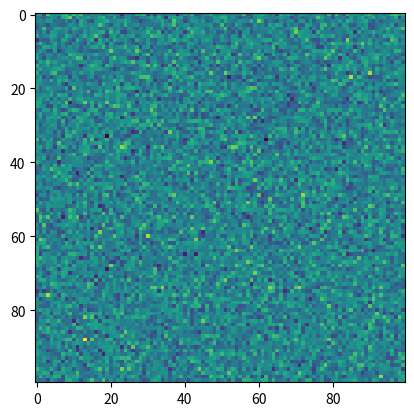
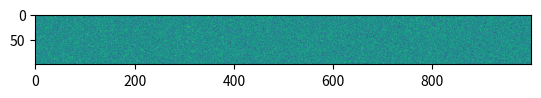
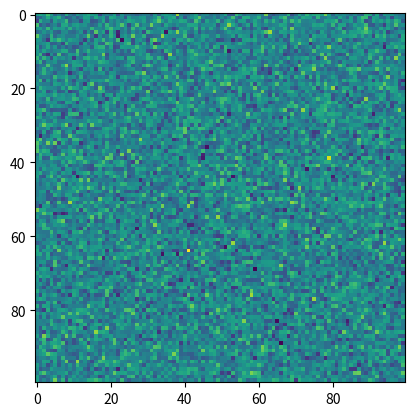
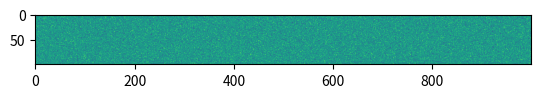
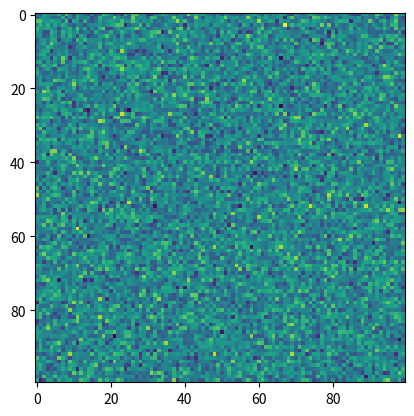
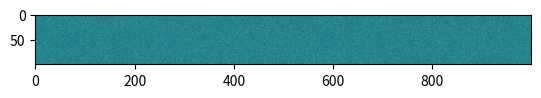
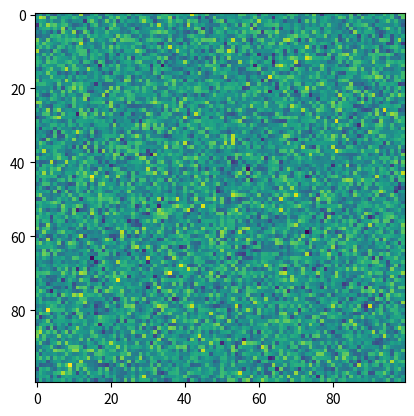
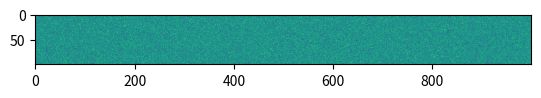

Write Python code to recreate these figures, in order. (Note: this script raises an exception after producing the figures.)
# Generate some code that we'll use later on in the page
import numpy as np
import matplotlib.pyplot as plt

square = np.random.randn(100, 100)
wide = np.random.randn(100, 1000)

# Hide input
square = np.random.randn(100, 100)
wide = np.random.randn(100, 1000)

fig, ax = plt.subplots()
ax.imshow(square)

fig, ax = plt.subplots()
ax.imshow(wide)

# Hide output
square = np.random.randn(100, 100)
wide = np.random.randn(100, 1000)

fig, ax = plt.subplots()
ax.imshow(square)

fig, ax = plt.subplots()
ax.imshow(wide)

square = np.random.randn(100, 100)
wide = np.random.randn(100, 1000)

fig, ax = plt.subplots()
ax.imshow(square)

fig, ax = plt.subplots()
ax.imshow(wide)

square = np.random.randn(100, 100)
wide = np.random.randn(100, 1000)

fig, ax = plt.subplots()
ax.imshow(square)

fig, ax = plt.subplots()
ax.imshow(wide)

# You can also include enriched outputs like Math
from IPython.display import Math
Math("\sum_{i=0}^n i^2 = \frac{(n^2+n)(2n+1)}{6}")

import pandas as pd
df = pd.DataFrame([['hi', 'there'], ['this', 'is'], ['a', 'DataFrame']], columns=['Word A', 'Word B'])
df

import pandas as pd

np.random.seed(24)
df = pd.DataFrame({'A': np.linspace(1, 10, 10)})
df = pd.concat([df, pd.DataFrame(np.random.randn(10, 4), columns=list('BCDE'))],
               axis=1)
df.iloc[3, 3] = np.nan
df.iloc[0, 2] = np.nan

def color_negative_red(val):
    """
    Takes a scalar and returns a string with
    the css property `'color: red'` for negative
    strings, black otherwise.
    """
    color = 'red' if val < 0 else 'black'
    return 'color: %s' % color

def highlight_max(s):
    '''
    highlight the maximum in a Series yellow.
    '''
    is_max = s == s.max()
    return ['background-color: yellow' if v else '' for v in is_max]

df.style.\
    applymap(color_negative_red).\
    apply(highlight_max).\
    set_table_attributes('style="font-size: 10px"')

import folium

m = folium.Map(
    location=[45.372, -121.6972],
    zoom_start=12,
    tiles='Stamen Terrain'
)

folium.Marker(
    location=[45.3288, -121.6625],
    popup='Mt. Hood Meadows',
    icon=folium.Icon(icon='cloud')
).add_to(m)

folium.Marker(
    location=[45.3311, -121.7113],
    popup='Timberline Lodge',
    icon=folium.Icon(color='green')
).add_to(m)

folium.Marker(
    location=[45.3300, -121.6823],
    popup='Some Other Location',
    icon=folium.Icon(color='red', icon='info-sign')
).add_to(m)


m

# The ! causes this to run as a shell command
!jupyter -h

for ii in range(40):
    print(f"this is output line {ii}")

b = "This line has no meaning"
b = "This line has no meaning"
b = "This line has no meaning"
b = "This line has no meaning"
b = "This line has no meaning"
b = "This line has no meaning"
b = "This line has no meaning"
b = "This line has no meaning"
b = "This line has no meaning"
b = "This line has no meaning"
b = "This line has no meaning"
b = "This line has no meaning"
b = "This line has no meaning"
b = "This line has no meaning"
b = "This line has no meaning"
b = "This line has no meaning"
b = "This line has no meaning"
b = "This line has no meaning"
b = "This line has no meaning"
b = "This line has no meaning"
b = "This line has no meaning"
print(b)